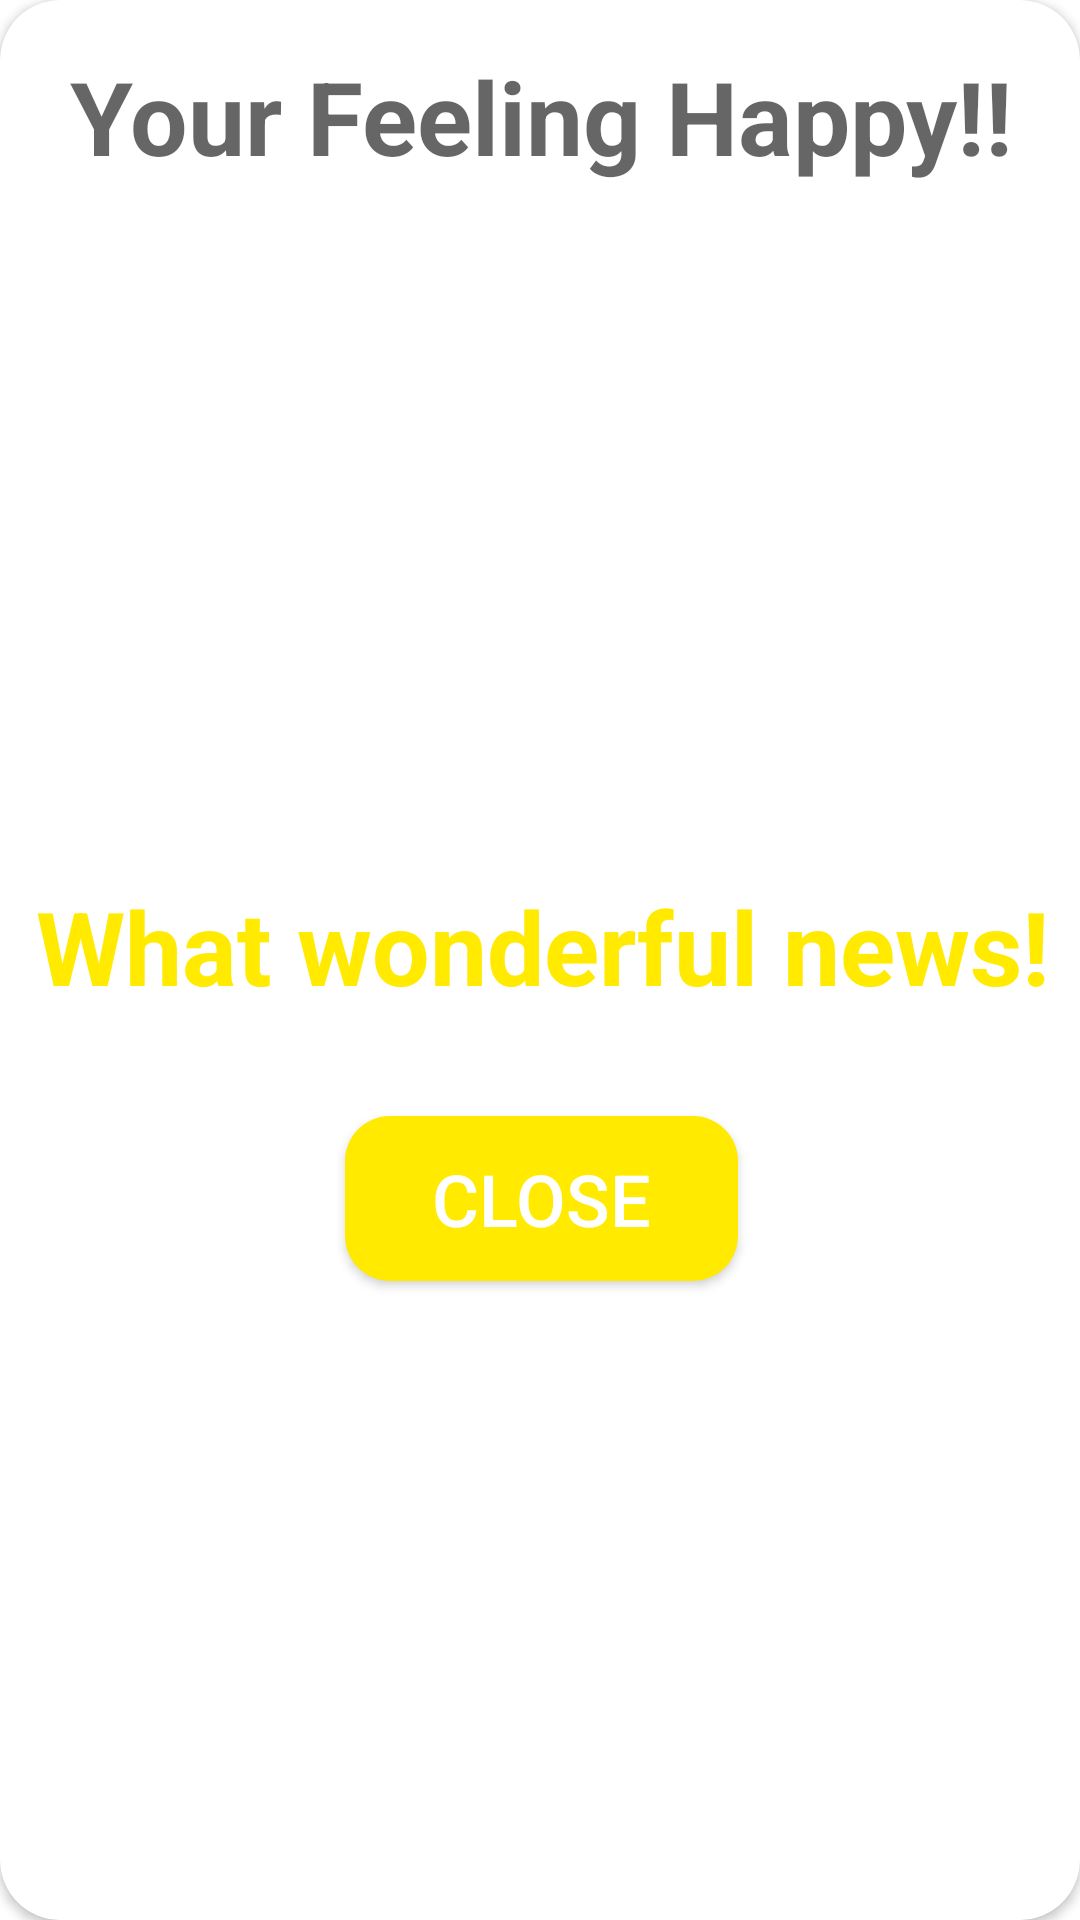

Produce the Android XML layout that renders to this screen, including the resource entries it uses.
<!-- AndroidManifest.xml: application theme Theme.Motus -->
<!-- res/layout/happy_alert.xml -->
<?xml version="1.0" encoding="utf-8"?>
<androidx.constraintlayout.widget.ConstraintLayout xmlns:android="http://schemas.android.com/apk/res/android"
    xmlns:app="http://schemas.android.com/apk/res-auto"
    xmlns:tools="http://schemas.android.com/tools"
    android:layout_width="350dp"
    android:layout_height="wrap_content"
    android:layout_gravity="center">



    <androidx.cardview.widget.CardView
        android:layout_width="match_parent"
        android:layout_height="match_parent"
        app:cardCornerRadius="20dp">

        <androidx.constraintlayout.widget.ConstraintLayout
            android:layout_width="match_parent"
            android:layout_height="446dp">


            <TextView
                android:id="@+id/textView5"
                android:layout_width="wrap_content"
                android:layout_height="wrap_content"
                android:layout_marginTop="16dp"
                android:text="Your Feeling Happy!!"
                android:textAppearance="@style/TextAppearance.AppCompat.Display1"
                android:textStyle="bold"
                app:layout_constraintEnd_toEndOf="parent"
                app:layout_constraintHorizontal_bias="0.514"
                app:layout_constraintStart_toStartOf="parent"
                app:layout_constraintTop_toTopOf="parent" />

            <ImageView
                android:id="@+id/imageView4"
                android:layout_width="348dp"
                android:layout_height="222dp"
                android:layout_marginTop="80dp"
                android:layout_marginBottom="108dp"
                app:layout_constraintBottom_toTopOf="@+id/close2"
                app:layout_constraintEnd_toEndOf="parent"
                app:layout_constraintStart_toStartOf="parent"
                app:layout_constraintTop_toTopOf="parent"
                app:srcCompat="@drawable/mind_happiness" />

            <TextView
                android:id="@+id/textView6"
                android:layout_width="wrap_content"
                android:layout_height="wrap_content"
                android:layout_marginStart="12dp"
                android:layout_marginBottom="32dp"
                android:text="What wonderful news!"
                android:textAppearance="@style/TextAppearance.AppCompat.Display1"
                android:textColor="#FFEA00"
                android:textStyle="bold"
                app:layout_constraintBottom_toTopOf="@+id/close2"
                app:layout_constraintStart_toStartOf="parent"
                app:layout_constraintTop_toBottomOf="@+id/imageView4"
                app:layout_constraintVertical_bias="0.823" />

            <androidx.appcompat.widget.AppCompatButton
                android:id="@+id/close2"
                android:layout_width="131dp"
                android:layout_height="55dp"
                android:layout_marginTop="356dp"
                android:background="@drawable/roundstyle"
                android:backgroundTint="#FFEA00"
                android:text="Close"
                android:textColor="@color/white"
                android:textSize="24sp"
                app:layout_constraintEnd_toEndOf="parent"
                app:layout_constraintHorizontal_bias="0.502"
                app:layout_constraintStart_toStartOf="parent"
                app:layout_constraintTop_toTopOf="@+id/textView5" />
        </androidx.constraintlayout.widget.ConstraintLayout>


    </androidx.cardview.widget.CardView>

</androidx.constraintlayout.widget.ConstraintLayout>
<!-- resources referenced by this layout -->
<resources>
  <!-- drawable roundstyle (drawable) -->
  <?xml version="1.0" encoding="utf-8"?>
  <shape android:shape="rectangle"    xmlns:android="http://schemas.android.com/apk/res/android">
      <corners android:radius="15dp"/>
      <solid android:color="#679289" />
  
  </shape>
  <style name="Theme.Motus" parent="Theme.MaterialComponents.DayNight.NoActionBar">
          
  
  
  
  
  
  
  
  
  
          
      </style>
  <!-- not gathered from this repository: default colours our renderer supplied (Android Studio template values) -->
  <color name="white">#FFFFFFFF</color>
</resources>
